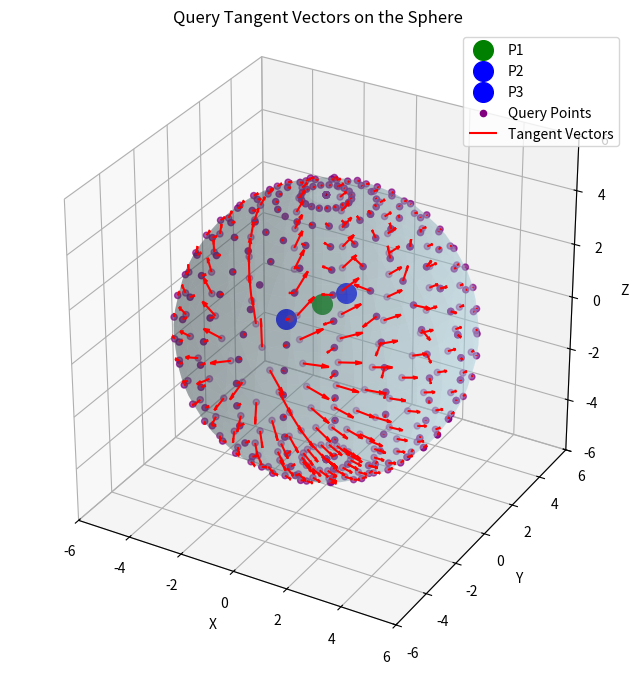

Source code (Python):
import numpy as np
import matplotlib.pyplot as plt
from mpl_toolkits.mplot3d import Axes3D

# 1. Generate two random points **inside** the sphere
def generate_random_points_in_sphere(S, R_s, num_points=10):
    """
    Generates random points uniformly distributed on the sphere surface.
    """
    theta = np.random.uniform(0, np.pi/2, num_points)  # Polar angle
    phi = np.random.uniform(0, 2 * np.pi, num_points)  # Azimuthal angle
    R_s = np.random.uniform(0, 1, num_points)*R_s  # Random radius

    X = S[0] + R_s * np.sin(theta) * np.cos(phi)
    Y = S[1] + R_s * np.sin(theta) * np.sin(phi)
    Z = S[2] + R_s * np.cos(theta)

    sphere_points = np.vstack((X, Y, Z)).T
    return sphere_points

    
def generate_random_points_on_sphere(S, R_s, num_points=10):
    """
    Generates uniform points uniformly distributed on the sphere surface.
    """
    theta = np.linspace(0, np.pi, num_points)  # Polar angle
    phi = np.linspace(0, 2 * np.pi, num_points)  # Azimuthal angle

    sphere_points = []
    for t in theta:
        for p in phi:
            X = S[0] + R_s * np.sin(t) * np.cos(p)
            Y = S[1] + R_s * np.sin(t) * np.sin(p)
            Z = S[2] + R_s * np.cos(t)
            sphere_points.append([X, Y, Z])

    return np.array(sphere_points)

# 2. Compute the **intersection circle** between the plane and sphere
def compute_fixed_intersection_circle(S, R_s, P1, P2):
    """
    Computes the intersection circle between the sphere and the perpendicular plane at the midpoint of P1 and P2.
    The plane does NOT pass through the sphere center but through the midpoint of P1 and P2.
    """
    # Compute the midpoint (this is where the plane passes through)
    C = (P1 + P2) / 2

    # Compute the normal of the plane (vector from P1 to P2)
    N = P2 - P1
    N = N / np.linalg.norm(N)

    # Compute the distance from the sphere center to the plane
    d = abs(np.dot(S - C, N))

    # Ensure the plane intersects the sphere
    if d >= R_s:
        raise ValueError("The plane does not intersect the sphere (d >= R_s)")

    # Compute the correct radius of the intersection circle
    R_c = np.sqrt(R_s**2 - d**2)

    # Compute the projection of the sphere center onto the plane (correct circle center)
    C_circle = S - np.dot((S - C), N) * N

    return C, C_circle, R_c, N

# 4. Query **tangent vector at a specific point**
def query_tangent_vector(S, R_s, P1, P2, P_q):
    """
    Queries the tangent vector at a given point on the sphere.
    """
    # Ensure P_q is on the sphere (project if necessary)
    P_q = S + R_s * (P_q - S) / np.linalg.norm(P_q - S)

    # Compute the normal of the plane (vector from P1 to P2)
    N = P2 - P1
    N = N / np.linalg.norm(N)

    # Compute radial vector at P_q
    radial_vector = P_q - S
    radial_vector = radial_vector / np.linalg.norm(radial_vector)

    # Compute rejection of N onto the radial vector
    proj_N_on_radial = np.dot(N, radial_vector) * radial_vector
    tangent_vector = N - proj_N_on_radial  # Remove radial component

    # Normalize to maintain consistent vector lengths
    tangent_vector = tangent_vector / np.linalg.norm(tangent_vector)

    # Compute the projection of S onto the plane perpendicular to P1 P2
    P_mid = (P1 + P2) / 2
    dist_S_plane = np.dot(P_mid - S, N)
    alpha = (dist_S_plane + R_s) / R_s 

    # Get the starting pole of the field
    P_pole = S - R_s * N

    # Compute the strength of the field
    theta = np.arccos(np.dot(P_pole - S, P_q - S) / R_s**2) / np.pi # normalize to [0, 1]
    strength = 1 - theta**alpha
    return tangent_vector * strength

# 5. Plot the **sphere, intersection circle, and tangent vector field**
def plot_query_tangent_vectors(S, R_s, num_queries=20, Ps_num=3):
    """
    Plots a 3D sphere and multiple query points with their tangent vectors.
    """
    # Generate P1 and P2 inside the sphere
    Ps = generate_random_points_in_sphere(S, R_s, Ps_num)

    # Generate multiple query points on the sphere
    query_points = generate_random_points_on_sphere(S, R_s, num_queries)
    
    # Compute tangent vectors at each query point
    P0 =  Ps[1] + (Ps[2] - Ps[1]) * 0.4 # Ps[0] #  
    tangent_vectors = 0
    for P in Ps[1:]:
        tangent_vectors += np.array([query_tangent_vector(S, R_s, P, P0, P_q) for P_q in query_points])

    fig = plt.figure(figsize=(8, 8))
    ax = fig.add_subplot(111, projection='3d')

    # Plot the sphere surface
    u = np.linspace(0, np.pi, 30)
    v = np.linspace(0, 2 * np.pi, 30)
    X = S[0] + R_s * np.outer(np.sin(u), np.cos(v))
    Y = S[1] + R_s * np.outer(np.sin(u), np.sin(v))
    Z = S[2] + R_s * np.outer(np.cos(u), np.ones_like(v))
    ax.plot_surface(X, Y, Z, color='lightblue', alpha=0.3)

    # Plot P1, P2, and the query points
    ax.scatter(*P0, color='green', label="P1", s=200)
    for i, P in enumerate(Ps[1:]):
        ax.scatter(*P, color='blue', label=f"P{i+2}", s=200)
    ax.scatter(*np.array(query_points).T, color='purple', label="Query Points", s=20)

    # Plot tangent vectors
    query_points = np.array(query_points)
    ax.quiver(query_points[:, 0], query_points[:, 1], query_points[:, 2],
              tangent_vectors[:, 0], tangent_vectors[:, 1], tangent_vectors[:, 2],
              length=1, color='red', label="Tangent Vectors")

    ax.set_xlabel("X")
    ax.set_ylabel("Y")
    ax.set_zlabel("Z")
    ax.legend()
    ax.set_title("Query Tangent Vectors on the Sphere")

    # Ensure equal aspect ratio for all axes
    ax.set_box_aspect([1, 1, 1])
    max_range = R_s * 1.2
    ax.set_xlim(S[0] - max_range, S[0] + max_range)
    ax.set_ylim(S[1] - max_range, S[1] + max_range)
    ax.set_zlim(S[2] - max_range, S[2] + max_range)

    plt.show()


if __name__ == "__main__":
    # Example Usage
    S = np.array([0, 0, 0])  # Sphere Center
    R_s = 5  # Sphere Radius

    # Plot the results
    plot_query_tangent_vectors(S, R_s)
